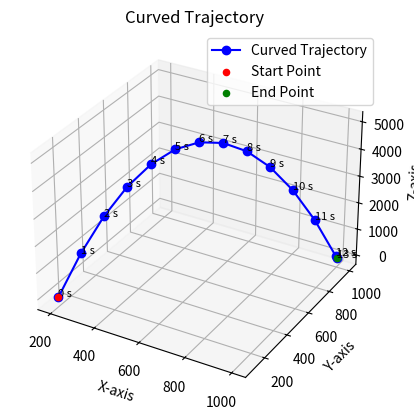

Here is the Python script that generated this plot:
import numpy as np
import matplotlib.pyplot as plt
import math
from typing import Tuple, List

# For Mypy
Cord3D = Tuple[float,float,float]
Cord3DTime = Tuple[float,float,float,int]

def generate_curved_trajectory(origin:Cord3D, destination:Cord3D, 
                               peak_z:float, speed:float,
                               time_resolution=1.0) -> List[Cord3DTime]:
    """
    Generate a curved trajectory passing through the origin, mid-point (with max z), and destination.

    Parameters:
    - origin (tuple): (x, y, z) coordinates of the starting point.
    - destination (tuple): (x, y, z) coordinates of the ending point.
    - peak_z (float): Peak Z value to be reached in the trajectory.
    - speed (float): Speed of the projectile in meters per second.
    - time_resolution (float): Time resolution or interval for calculating the trajectory.

    Returns:
    - list of tuples: List of (x, y, z, time) coordinates representing the curved trajectory.
    """

    # Extract coordinates
    x_origin, y_origin, z_origin = origin
    x_destination, y_destination, z_destination = destination

    # Calculate the mid-point
    # x_midpoint = (x_origin + x_destination) / 2
    # y_midpoint = (y_origin + y_destination) / 2
    z_midpoint = z_origin + peak_z

    # Calculate the total travel distance
    total_distance = np.sqrt((x_destination - x_origin)**2 + (y_destination - y_origin)**2 + (z_destination - z_origin)**2)

    # Calculate the time it takes to travel the total distance at the specified speed
    total_time = total_distance / speed

    # Calculate the time coordinates at the specified resolution
    time_coordinates = np.arange(0, total_time, time_resolution)

    # Calculate the corresponding coordinates for each time point
    x_coordinates = np.interp(time_coordinates, [0, total_time], [x_origin, x_destination])
    y_coordinates = np.interp(time_coordinates, [0, total_time], [y_origin, y_destination])

    # Fit a quadratic curve for the z-coordinates
    z_coefficients = np.polyfit([0, total_time / 2, total_time], [z_origin, z_midpoint, z_destination], 2)
    z_curve = np.poly1d(z_coefficients)

    # Calculate z-coordinates based on the quadratic curve
    z_coordinates = z_curve(time_coordinates)

    # Combine coordinates into a list of tuples with time information
    curved_trajectory = list(zip(x_coordinates, y_coordinates, z_coordinates, time_coordinates))

    # Ensure the last point lands on the target
    curved_trajectory.append((x_destination, y_destination, 
                              z_destination, math.floor(total_time + time_resolution)))

    return curved_trajectory

if __name__ == '__main__':
    # Example usage:
    origin_point = (200, 100, 1)
    destination_point = (1000, 1000, 0)
    peak_z_value = 5000
    speed_value = 100  # meters per second
    time_resolution_value = 1  # seconds

    curved_trajectory = generate_curved_trajectory(origin_point, destination_point,
                                                peak_z_value, speed_value, time_resolution_value)


    print(curved_trajectory)
    
    # Plotting the curved trajectory in 3D
    fig = plt.figure()
    ax = fig.add_subplot(111, projection='3d')

    # Extract x, y, z, time coordinates from the curved trajectory
    x_curved, y_curved, z_curved, time_curved = zip(*curved_trajectory)

    # Plot the trajectory
    ax.plot(x_curved, y_curved, z_curved, label='Curved Trajectory', color='blue', marker='o')

    # Plot start and end points
    ax.scatter(*origin_point, color='red', label='Start Point')
    ax.scatter(*destination_point, color='green', label='End Point')

    # Set labels and title
    ax.set_xlabel('X-axis')
    ax.set_ylabel('Y-axis')
    ax.set_zlabel('Z-axis')
    ax.set_title('Curved Trajectory')

    # Show legend
    ax.legend()

    # Add time labels
    for i, txt in enumerate(time_curved):
        ax.text(x_curved[i], y_curved[i], z_curved[i], f'{txt:.0f} s', fontsize=8)

    # Show the plot
    plt.show()